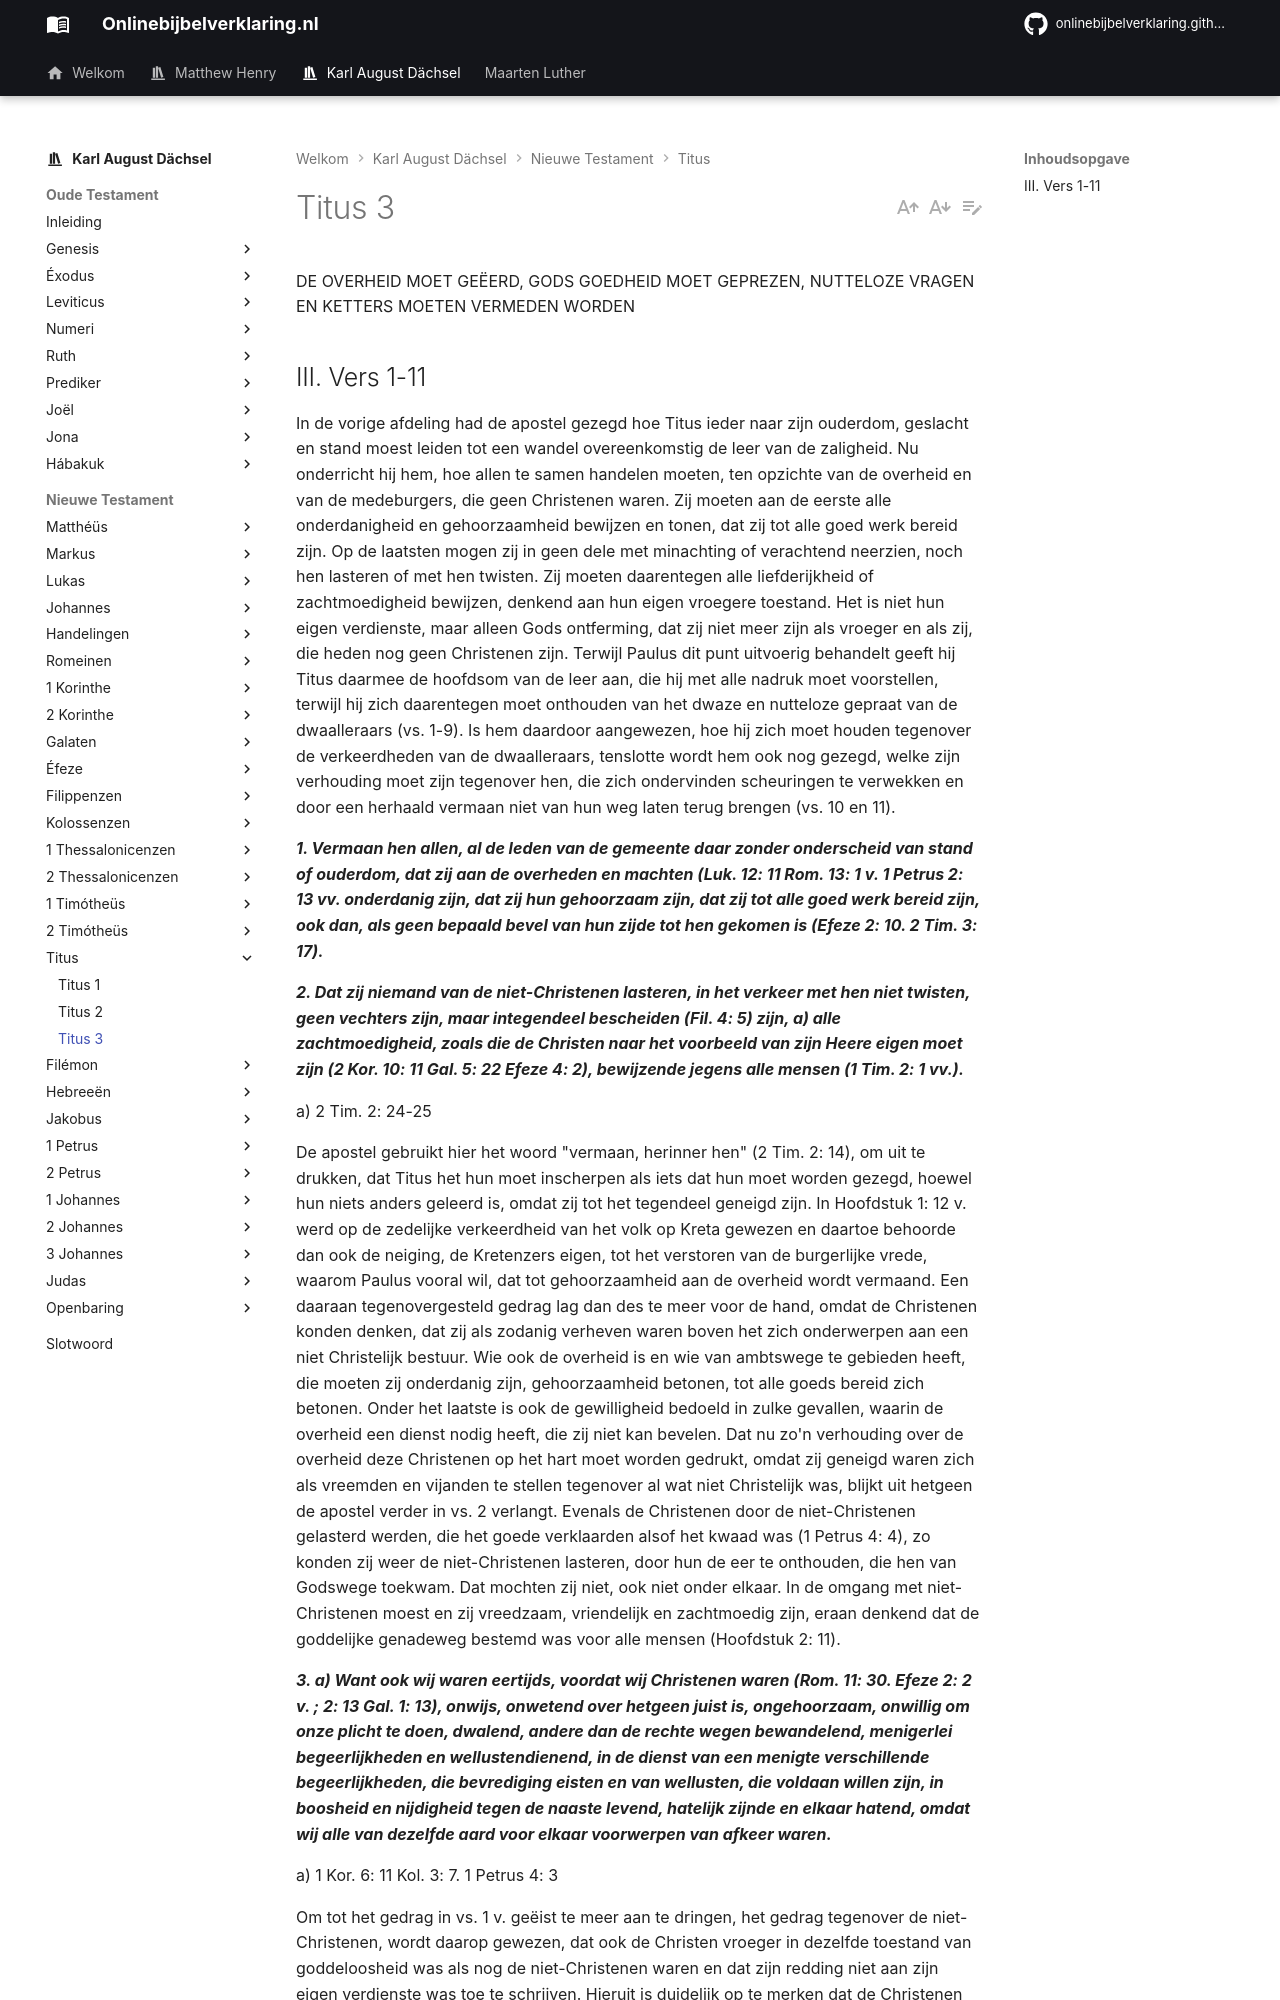

repository: onlinebijbelverklaring/onlinebijbelverklaring.github.io · page: karlaugustdachsel/Titus/Titus3/index.html · generator: mkdocs

DE OVERHEID MOET GEËERD, GODS GOEDHEID MOET GEPREZEN, NUTTELOZE VRAGEN EN KETTERS MOETEN VERMEDEN WORDEN

## III. Vers 1-11
In de vorige afdeling had de apostel gezegd hoe Titus ieder naar zijn ouderdom, geslacht en stand moest leiden tot een wandel overeenkomstig de leer van de zaligheid. Nu onderricht hij hem, hoe allen te samen handelen moeten, ten opzichte van de overheid en van de medeburgers, die geen Christenen waren. Zij moeten aan de eerste alle onderdanigheid en gehoorzaamheid bewijzen en tonen, dat zij tot alle goed werk bereid zijn. Op de laatsten mogen zij in geen dele met minachting of verachtend neerzien, noch hen lasteren of met hen twisten. Zij moeten daarentegen alle liefderijkheid of zachtmoedigheid bewijzen, denkend aan hun eigen vroegere toestand. Het is niet hun eigen verdienste, maar alleen Gods ontferming, dat zij niet meer zijn als vroeger en als zij, die heden nog geen Christenen zijn. Terwijl Paulus dit punt uitvoerig behandelt geeft hij Titus daarmee de hoofdsom van de leer aan, die hij met alle nadruk moet voorstellen, terwijl hij zich daarentegen moet onthouden van het dwaze en nutteloze gepraat van de dwaalleraars (vs. 1-9). Is hem daardoor aangewezen, hoe hij zich moet houden tegenover de verkeerdheden van de dwaalleraars, tenslotte wordt hem ook nog gezegd, welke zijn verhouding moet zijn tegenover hen, die zich ondervinden scheuringen te verwekken en door een herhaald vermaan niet van hun weg laten terug brengen (vs. 10 en 11).

***1. Vermaan hen allen, al de leden van de gemeente daar zonder onderscheid van stand of ouderdom, dat zij aan de overheden en machten (Luk. 12: 11 Rom. 13: 1 v. 1 Petrus 2: 13 vv. onderdanig zijn, dat zij hun gehoorzaam zijn, dat zij tot alle goed werk bereid zijn, ook dan, als geen bepaald bevel van hun zijde tot hen gekomen is (Efeze 2: 10. 2 Tim. 3: 17).***

***2. Dat zij niemand van de niet-Christenen lasteren, in het verkeer met hen niet twisten, geen vechters zijn, maar integendeel bescheiden (Fil. 4: 5) zijn, a) alle zachtmoedigheid, zoals die de Christen naar het voorbeeld van zijn Heere eigen moet zijn (2 Kor. 10: 11 Gal. 5: 22 Efeze 4: 2), bewijzende jegens alle mensen (1 Tim. 2: 1 vv.).***

a) 2 Tim. 2: 24-25

De apostel gebruikt hier het woord "vermaan, herinner hen" (2 Tim. 2: 14), om uit te drukken, dat Titus het hun moet inscherpen als iets dat hun moet worden gezegd, hoewel hun niets anders geleerd is, omdat zij tot het tegendeel geneigd zijn. In Hoofdstuk 1: 12 v. werd op de zedelijke verkeerdheid van het volk op Kreta gewezen en daartoe behoorde dan ook de neiging, de Kretenzers eigen, tot het verstoren van de burgerlijke vrede, waarom Paulus vooral wil, dat tot gehoorzaamheid aan de overheid wordt vermaand. Een daaraan tegenovergesteld gedrag lag dan des te meer voor de hand, omdat de Christenen konden denken, dat zij als zodanig verheven waren boven het zich onderwerpen aan een niet Christelijk bestuur. Wie ook de overheid is en wie van ambtswege te gebieden heeft, die moeten zij onderdanig zijn, gehoorzaamheid betonen, tot alle goeds bereid zich betonen. Onder het laatste is ook de gewilligheid bedoeld in zulke gevallen, waarin de overheid een dienst nodig heeft, die zij niet kan bevelen. Dat nu zo'n verhouding over de overheid deze Christenen op het hart moet worden gedrukt, omdat zij geneigd waren zich als vreemden en vijanden te stellen tegenover al wat niet Christelijk was, blijkt uit hetgeen de apostel verder in vs. 2 verlangt. Evenals de Christenen door de niet-Christenen gelasterd werden, die het goede verklaarden alsof het kwaad was (1 Petrus 4: 4), zo konden zij weer de niet-Christenen lasteren, door hun de eer te onthouden, die hen van Godswege toekwam. Dat mochten zij niet, ook niet onder elkaar. In de omgang met niet-Christenen moest en zij vreedzaam, vriendelijk en zachtmoedig zijn, eraan denkend dat de goddelijke genadeweg bestemd was voor alle mensen (Hoofdstuk 2: 11).

***3. a) Want ook wij waren eertijds, voordat wij Christenen waren (Rom. 11: 30. Efeze 2: 2 v. ; 2: 13 Gal. 1: 13), onwijs, onwetend over hetgeen juist is, ongehoorzaam, onwillig om onze plicht te doen, dwalend, andere dan de rechte wegen bewandelend, menigerlei begeerlijkheden en wellustendienend, in de dienst van een menigte verschillende begeerlijkheden, die bevrediging eisten en van wellusten, die voldaan willen zijn, in boosheid en nijdigheid tegen de naaste levend, hatelijk zijnde en elkaar hatend, omdat wij alle van dezelfde aard voor elkaar voorwerpen van afkeer waren.***

a) 1 Kor. 6: 11 Kol. 3: 7. 1 Petrus 4: 3

Om tot het gedrag in vs. 1 v. geëist te meer aan te dringen, het gedrag tegenover de niet-Christenen, wordt daarop gewezen, dat ook de Christen vroeger in dezelfde toestand van goddeloosheid was als nog de niet-Christenen waren en dat zijn redding niet aan zijn eigen verdienste was toe te schrijven. Hieruit is duidelijk op te merken dat de Christenen van Kreta in hun Christendom een grond meenden te vinden waarom zij niet-Christenen gering mochten achten en meenden over hen geen liefde verschuldigd te zijn. Als het Christendom verlaagd wordt tot een zaak van enkel wetenschap gaat daarmee natuurlijk gepaard, dat men, menend in het bezit van de waarheid te zijn, zichzelf persoonlijk boven anderen plaatst. De apostel houdt hun daarom hun vroegere toestand voor ogen. In hun liefdeloos verachten van de naaste schijnen zij het geheel vergeten te hebben, dat het hun eigen vroegere gedaante is, die zij bij de niet-Christenen vinden, en waarom zij deze verachten.
